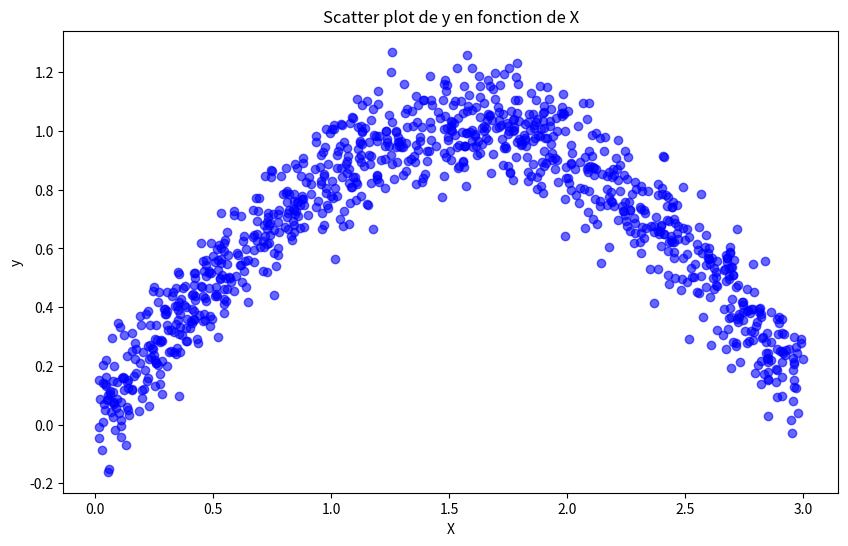
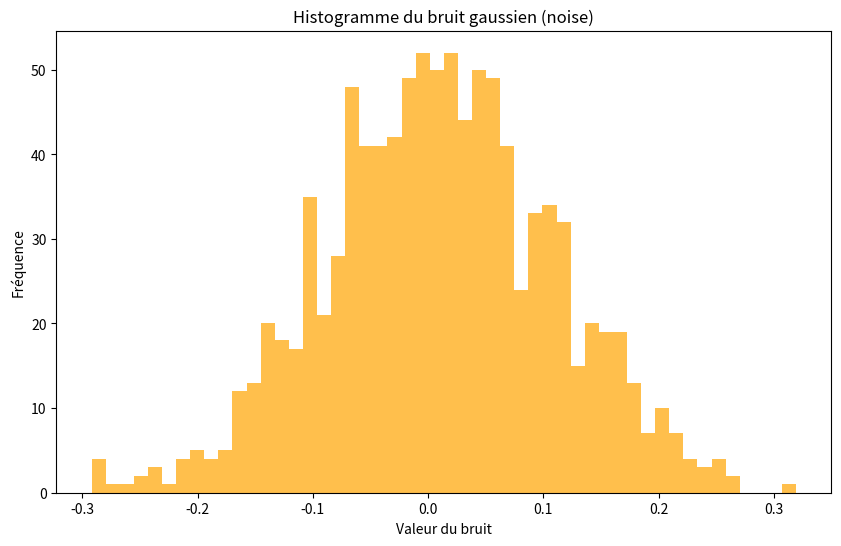

These figures' Python source, in order:
import numpy as np
import matplotlib.pyplot as plt

# Réutilisation des données générées précédemment
np.random.seed(42)
X = np.random.uniform(0, 3, 1000)
noise = np.random.normal(0, 0.1, X.shape)
y = np.sin(X) + noise

# 1. Visualiser y en fonction de X sous forme de graph 'scatter'
plt.figure(figsize=(10, 6))  # Changer la taille ??
plt.scatter(X, y, alpha=0.6, color='blue')
plt.title("Scatter plot de y en fonction de X")
plt.xlabel("X")
plt.ylabel("y")
plt.show()

# 2. Visualiser le bruit gaussien, noise, sous forme d’histogramme
plt.figure(figsize=(10, 6)) #Changer la taille ??
plt.hist(noise, bins=50, alpha=0.7, color='orange')
plt.title("Histogramme du bruit gaussien (noise)")
plt.xlabel("Valeur du bruit")
plt.ylabel("Fréquence")
plt.show()
